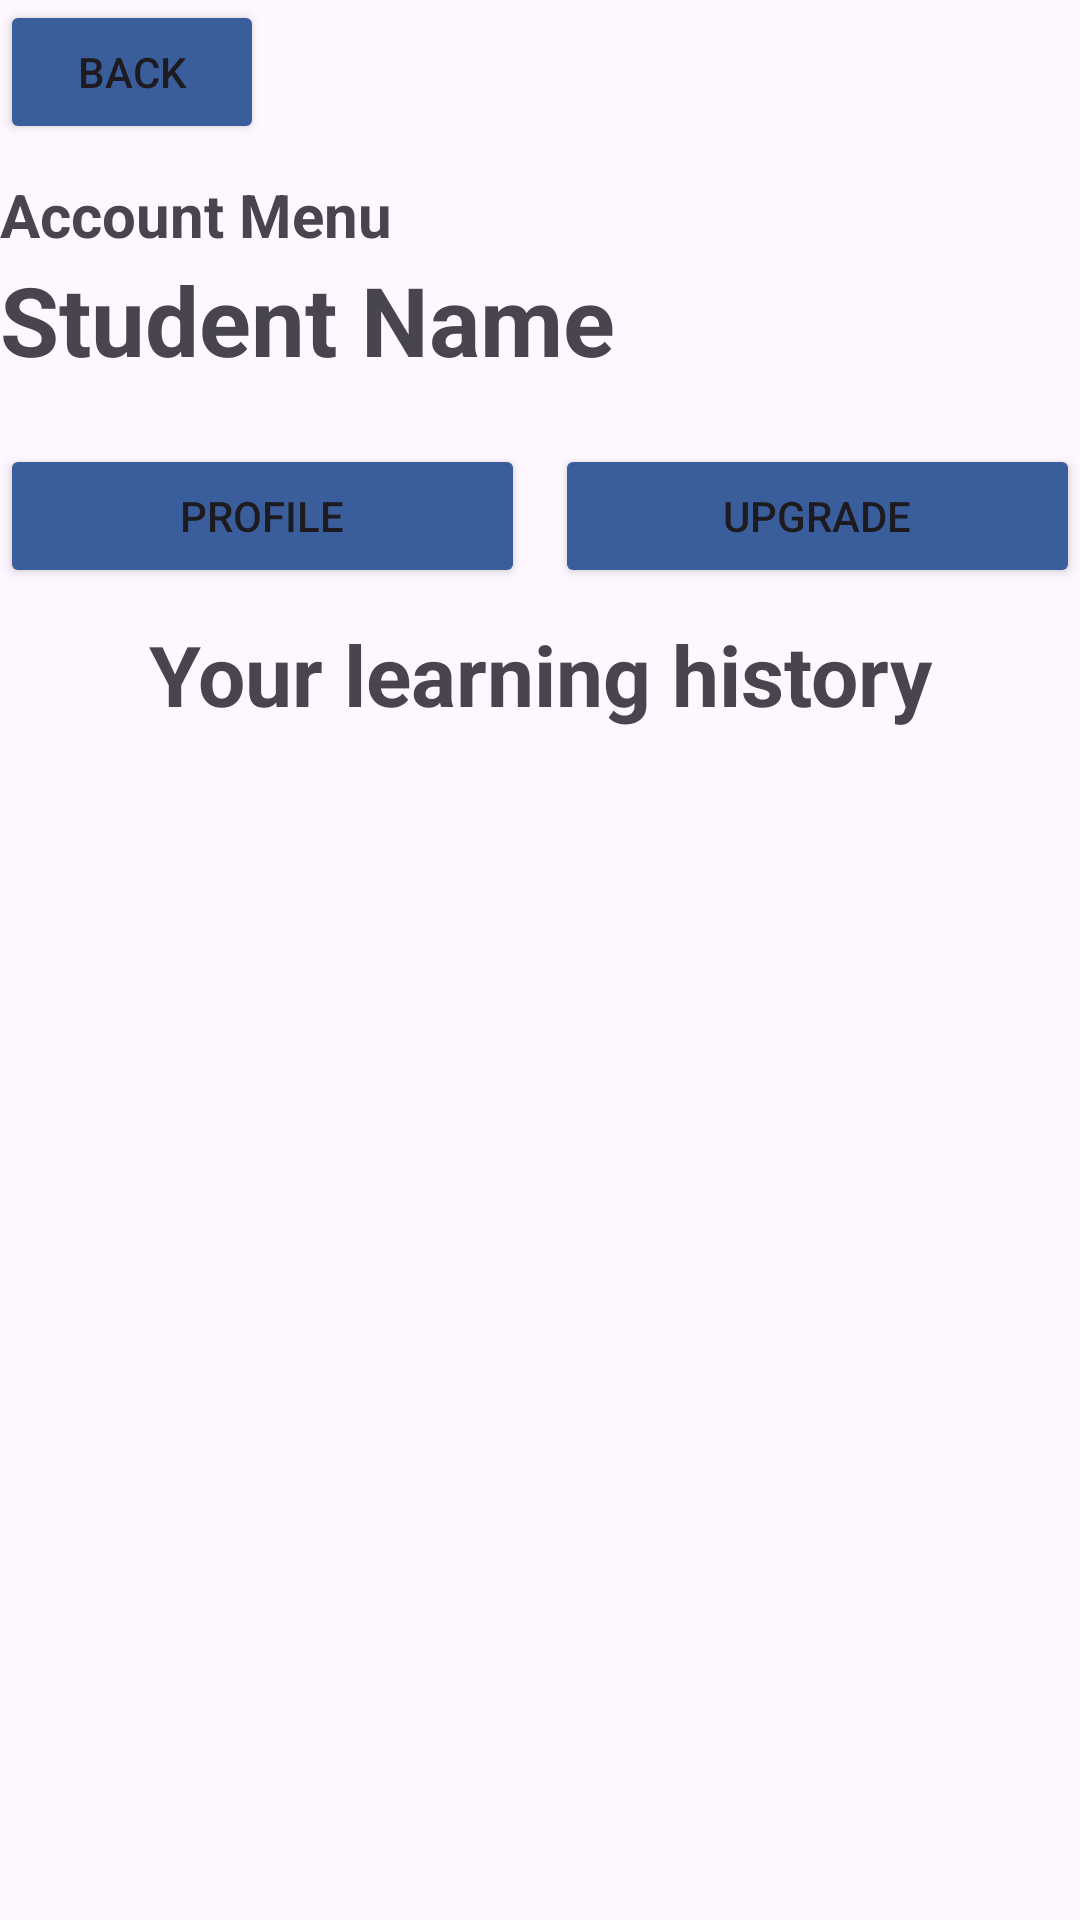

Layout XML and referenced resources for this Android screen:
<!-- AndroidManifest.xml: application theme Theme.ImprovedPersonalizedLearningExperiencesApp -->
<!-- res/layout/fragment_account_menu.xml -->
<?xml version="1.0" encoding="utf-8"?>
<LinearLayout xmlns:android="http://schemas.android.com/apk/res/android"
    xmlns:tools="http://schemas.android.com/tools"
    android:layout_width="match_parent"
    android:layout_height="match_parent"
    tools:context=".account.AccountMenuFragment"
    android:orientation="vertical">

    <Button
        android:backgroundTint="@color/chinese_blue"
        android:id="@+id/backButton"
        android:layout_width="wrap_content"
        android:layout_height="wrap_content"
        android:text="Back"
        android:layout_marginBottom="10sp"/>

    <TextView
        android:layout_width="match_parent"
        android:layout_height="wrap_content"
        android:textAlignment="textStart"
        android:text="Account Menu"
        android:textSize="20sp"
        android:textStyle="bold"/>
    <TextView
        android:id="@+id/studentNameTextView"
        android:layout_width="match_parent"
        android:layout_height="wrap_content"
        android:textAlignment="textStart"
        android:text="Student Name"
        android:textSize="32sp"
        android:textStyle="bold"/>

    <LinearLayout
        android:layout_width="match_parent"
        android:layout_height="wrap_content"
        android:layout_marginVertical="10sp"
        android:orientation="horizontal">
        <Button
            android:backgroundTint="@color/chinese_blue"
            android:id="@+id/profileButton"
            android:layout_width="0sp"
            android:layout_height="wrap_content"
            android:layout_weight="1"
            android:text="Profile"
            android:padding="10sp"
            android:layout_marginTop="10sp"
            android:layout_marginRight="5sp"/>
        <Button
            android:backgroundTint="@color/chinese_blue"
            android:id="@+id/upgradeButton"
            android:layout_width="0sp"
            android:layout_height="wrap_content"
            android:layout_weight="1"
            android:text="Upgrade"
            android:padding="10sp"
            android:layout_marginTop="10sp"
            android:layout_marginLeft="5sp"/>
    </LinearLayout>

    <TextView
        android:layout_width="match_parent"
        android:layout_height="wrap_content"
        android:textAlignment="center"
        android:text="Your learning history"
        android:textSize="28sp"
        android:textStyle="bold"/>

    <androidx.recyclerview.widget.RecyclerView
        android:id="@+id/taskListRecyclerView"
        android:layout_width="match_parent"
        android:layout_height="match_parent"/>
</LinearLayout>
<!-- resources referenced by this layout -->
<resources>
  <color name="chinese_blue">#3A5D9C</color>
  <style name="Theme.ImprovedPersonalizedLearningExperiencesApp" parent="Base.Theme.ImprovedPersonalizedLearningExperiencesApp" />
  <style name="Base.Theme.ImprovedPersonalizedLearningExperiencesApp" parent="Theme.Material3.DayNight.NoActionBar">
          
          
      </style>
</resources>
